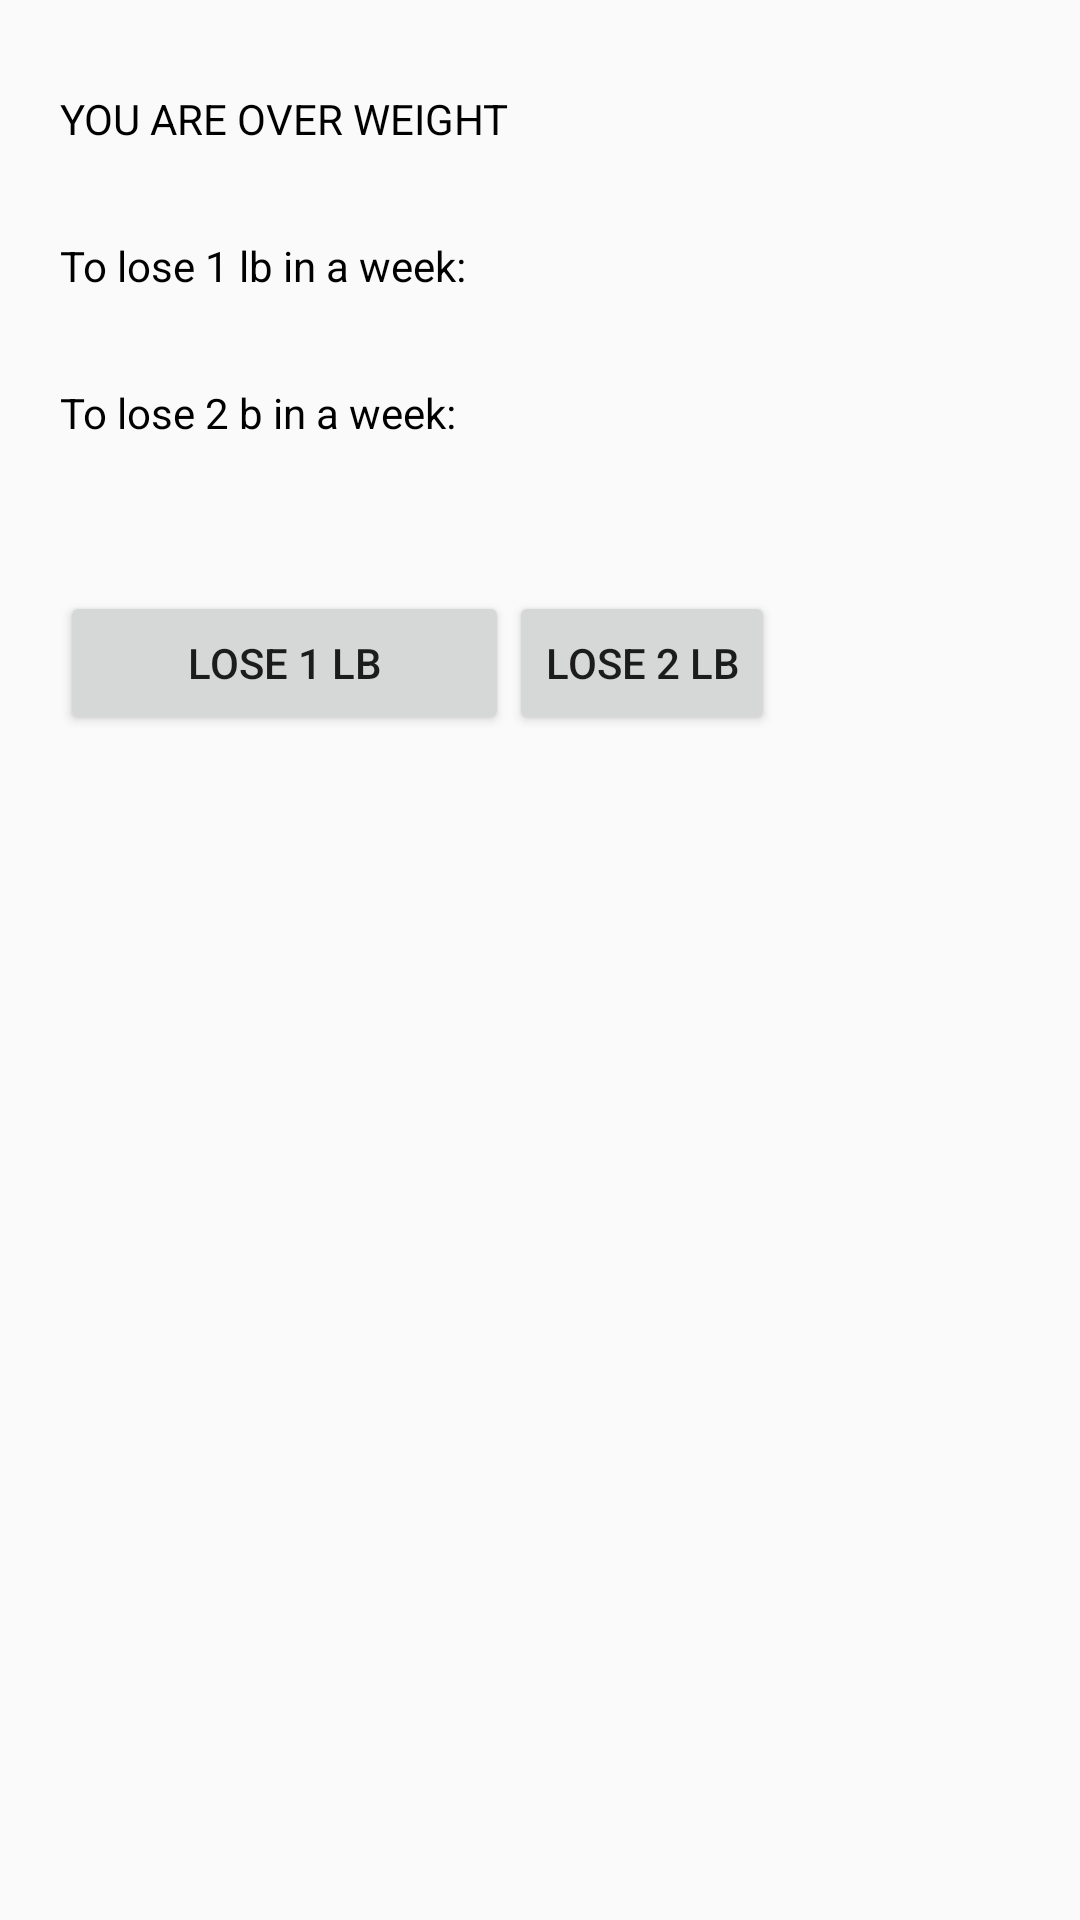

The Android layout XML behind this screen, and the referenced resources:
<!-- AndroidManifest.xml: application theme Theme.DietDisease -->
<!-- res/layout/over_weight.xml -->
<?xml version="1.0" encoding="utf-8"?>
<TableLayout xmlns:android="http://schemas.android.com/apk/res/android"
    android:layout_width="match_parent"
    android:layout_height="match_parent"
    android:background="@drawable/dietplan">

    <TableRow
        android:layout_width="match_parent"
        android:layout_height="match_parent">

    </TableRow>

    <TableRow
        android:layout_width="match_parent"
        android:layout_height="match_parent">

        <TextView
            android:id="@+id/textView23"
            android:layout_width="wrap_content"
            android:layout_height="wrap_content"
            android:layout_marginLeft="20dp"
            android:layout_marginTop="30dp"
            android:text="YOU ARE OVER WEIGHT"
            android:textColor="@android:color/background_dark" />

        <TextView
            android:id="@+id/textView32"
            android:layout_width="wrap_content"
            android:layout_height="wrap_content"
            android:layout_marginLeft="20dp"
            android:layout_marginTop="30dp"
            android:text="" />
    </TableRow>


    <TableRow
        android:layout_width="match_parent"
        android:layout_height="match_parent">

        <TextView
            android:id="@+id/textView24"
            android:layout_width="wrap_content"
            android:layout_height="wrap_content"
            android:layout_marginLeft="20dp"
            android:layout_marginTop="30dp"
            android:text="To lose 1 lb in a week: "
            android:textColor="@android:color/background_dark" />

        <TextView
            android:id="@+id/textView25"
            android:layout_width="wrap_content"
            android:layout_height="wrap_content"
            android:layout_marginLeft="20dp"
            android:layout_marginTop="30dp"
            android:text="" />


    </TableRow>

    <TableRow
        android:layout_width="match_parent"
        android:layout_height="match_parent">

        <TextView
            android:id="@+id/textView26"
            android:layout_width="match_parent"
            android:layout_height="match_parent"
            android:layout_marginLeft="20dp"
            android:layout_marginTop="30dp"
            android:text="To lose 2 b in a week: "
            android:textColor="@android:color/background_dark" />

        <TextView
            android:id="@+id/textView27"
            android:layout_width="wrap_content"
            android:layout_height="wrap_content"
            android:layout_marginLeft="20dp"
            android:layout_marginTop="30dp"
            android:text="" />

    </TableRow>

    <TableRow
        android:layout_width="match_parent"
        android:layout_height="match_parent"
        android:layout_marginTop="20dp">

        <Button
            android:id="@+id/button4"
            android:layout_width="wrap_content"
            android:layout_height="wrap_content"
            android:layout_marginLeft="20dp"
            android:layout_marginTop="30dp"
            android:text="Lose 1 LB" />

        <Button
            android:id="@+id/button9"
            android:layout_width="wrap_content"
            android:layout_height="wrap_content"
            android:layout_marginTop="30dp"
            android:text="Lose 2 LB" />
    </TableRow>

</TableLayout>
<!-- resources referenced by this layout -->
<resources>
  <style name="Theme.DietDisease" parent="Base.Theme.DietDisease" />
  <style name="Base.Theme.DietDisease" parent="Theme.AppCompat.Light.DarkActionBar">
  
      </style>
</resources>
